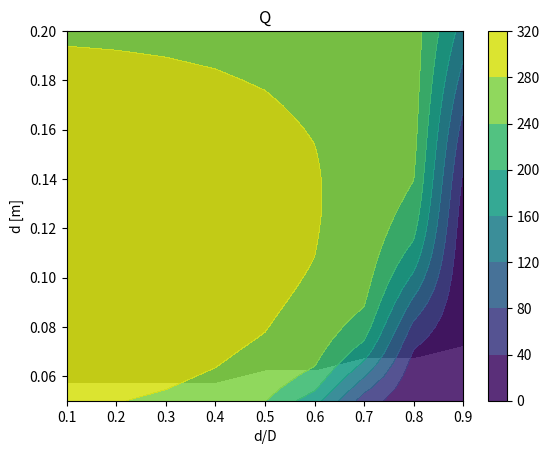

Here is the Python script that generated this plot:
import math
import matplotlib.pyplot as plt
import numpy as np

#constants
pi = math.pi
mhz = pow(10,6) #megahertz to hertz
pf = pow(10,-12) #picofarad to farad
mm = pow(10,-3) #millimeter to meter

#define the input parameters
#using typical values from the silverns paper
w0 = 2*pi*20*mhz                #w0: resonant freq
c_trap = 15*pf                  #c_trap: trap capacitance
c_wire = 15*pf                  #c_wire: capacitance due to connecting wires
r_trap = 1                      #r_trap: trap resistance (in ohms)
r_junct = 0.5                   #r_junct: helical coil to shield junction resistance
d0 = 5*mm                       #d0: coil wire diameter
tau = 10*mm                      #tau: coil winding pitch
c_sum = c_trap + c_wire

#---------------------------------------------------------
def coil_height(d,D):
    k_cd = 35 * d * pf  # function of d
    k_cb = 11.26 * pow(10, -12)  # constant (farad/meter)
    k_cs = 39.37 * 0.75 * pow(10, -12) / math.log(D / d, 10)  # function of d,D
    k_lc = 39.37 * 0.025 * pow(d, 2) * (1 - pow(d / D, 2)) * pow(10, -6) / pow(tau,2)  # function of d,D,tau

    b = ((c_sum + k_cd) / (k_cs + k_cb)) * (
                math.sqrt(((k_cs + k_cb) / (pow(c_sum + k_cd, 2) * k_lc * pow(w0, 2))) + (1 / 4)) - (1 / 2))

    return k_cd, k_cb, k_cs, k_lc, b;

def cap_shield(b,k_cs):
    cs = b * k_cs
    return cs;

def cap_coil(b,d):
    h = 11.26*(b/d) + 8 + 27/(math.sqrt(b/d))
    cc = h*d*pow(10,-12)
    return cc;

def res_shield_coil(b,d,D):
    res_copper = 0.0168*pow(10,-6)
    permiability = 0.999991*4*pi*pow(10,-7)
    skin_depth = math.sqrt((2*res_copper)/(permiability*w0))
    l_turn = math.sqrt(pow(tau,2)+pow(pi*d,2))
    num_turns = b/tau
    lc = l_turn*num_turns
    num_shield = (b*lc)/(4*pi*pow(D-d,2))
    ls = num_shield*math.sqrt(pow(pi*D,2)+pow(b/num_shield,2))
    rs = (num_shield*res_copper*ls)/(b*skin_depth)
    rc = (res_copper*lc)/(d0*pi*skin_depth)
    return rs, rc;

def res_esr(rs, rc, cs):
    r_esr = r_junct + rc + rs + r_trap*pow(c_trap/(c_trap+cs+c_wire),2)
    return r_esr;

def indc_coil(b, k_lc):
    lc = b*k_lc
    return lc;

def quality_factor(lc, r_esr):
    q = w0*lc/r_esr
    return q;

def check_res_freq(cs, cc, lc):
    check_w0 = 1/math.sqrt((cs+c_trap+c_wire+cc)*lc)
    return check_w0;

#--------------------------------------------------------------
def main():
    d_list = []
    d_D_list = [0.1, 0.2, 0.3, 0.4, 0.5, 0.6, 0.7, 0.8, 0.9]
    q_list = []
    D_list = []
    constrain = []

    count_i = 0

    for d in np.arange(0.05,0.2,0.005):
        d_list.append(d)
        q_list.append([])
        constrain.append([])
        for d_D in d_D_list:
            D = d/d_D
            k_cd, k_cb, k_cs, k_lc, b = coil_height(d,D)
            cs = cap_shield(b,k_cs)
            if b >= 0:
                cc = cap_coil(b,d)
                rs, rc = res_shield_coil(b,d,D)
                r_esr = res_esr(rs,rc,cs)
                lc = indc_coil(b, k_lc)
                q = quality_factor(lc, r_esr)
                check_w0 = check_res_freq(cc, cs, lc)
                q_list[count_i].append(q)

                if b/d < 1:
                    constrain[count_i].append(1)
                else:
                    constrain[count_i].append(0)
        count_i += 1

    #check the dimensions of the lists are consistent
    if len(d_list) != len(q_list):
        print("number of elements in d_list do not match number of rows of Q")

    for i in range(len(q_list)):
        if len(q_list[i]) != len(d_D_list):
            print("Number of elements in ", i, "th row of Q does not match number of elements in d_D list")


    #plotting the contour using mathplotlib
    d_D_array = np.array(d_D_list)
    d_array = np.array(d_list)
    q_array = np.array(q_list)
    constrain_array = np.array(constrain)

    fig,ax = plt.subplots(1,1)
    cp = ax.contourf(d_D_array, d_array, constrain_array,  levels = [0,0.5,1], colors = ['white','black','black'])
    cp = ax.contourf(d_D_array, d_array, q_array, alpha=0.9)
    ax.set_ylabel('d [m]')
    ax.set_xlabel('d/D')
    ax.set_title('Q')
    fig.colorbar(cp)
    plt.show()

#-------------------------------------------------------
if __name__ == "__main__":
    main()
